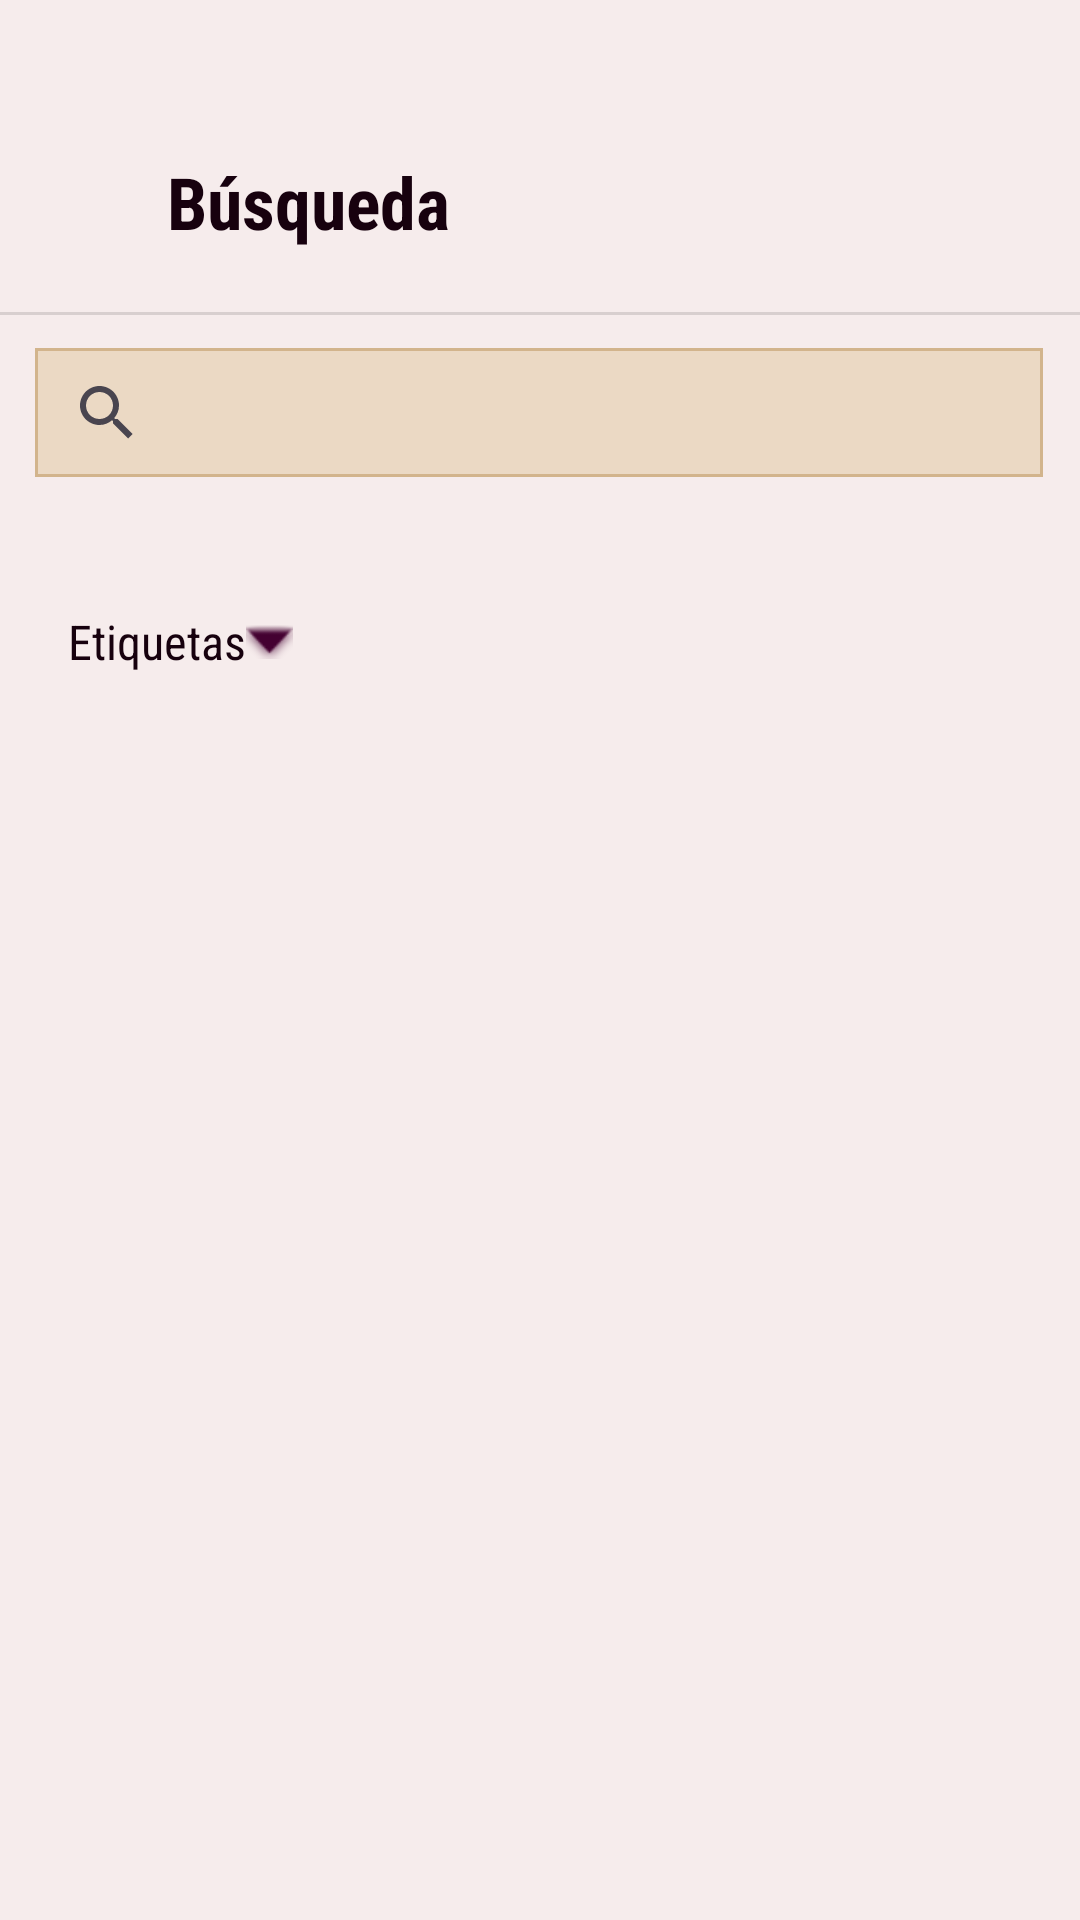

Android layout source for this screen:
<!-- AndroidManifest.xml: application theme Theme.ResicApp -->
<!-- res/layout/fragment_search.xml -->
<androidx.constraintlayout.widget.ConstraintLayout xmlns:android="http://schemas.android.com/apk/res/android"
    xmlns:app="http://schemas.android.com/apk/res-auto"
    xmlns:tools="http://schemas.android.com/tools"
    android:layout_width="match_parent"
    android:layout_height="match_parent"
    tools:context="home.search.SearchFragment">

    <ImageButton
        android:id="@+id/btn_back_search"
        android:layout_width="55dp"
        android:layout_height="53dp"
        android:layout_marginTop="52dp"
        android:backgroundTint="@color/colorBackground"
        android:contentDescription="@string/imageButtonBack"
        android:scaleType="centerInside"
        android:src="?attr/actionModeCloseDrawable"
        android:visibility="invisible"
        app:layout_constraintStart_toStartOf="parent"
        app:layout_constraintTop_toTopOf="parent"
        app:tint="@color/colorOnPrimary" />

    <androidx.recyclerview.widget.RecyclerView
        android:id="@+id/rv_category_and_products"
        android:layout_width="309dp"
        android:layout_height="470dp"
        android:layout_marginTop="12dp"
        app:layout_constraintEnd_toEndOf="parent"
        app:layout_constraintHorizontal_bias="0.509"
        app:layout_constraintStart_toStartOf="parent"
        app:layout_constraintTop_toBottomOf="@+id/tv_message_search"
        tools:listitem="@layout/category_view" />

    <TextView
        android:id="@+id/tv_pop_up"
        android:layout_width="wrap_content"
        android:layout_height="wrap_content"
        android:layout_marginTop="44dp"
        android:fontFamily="sans-serif-condensed"
        android:text="@string/type"
        android:textSize="16sp"
        app:drawableEndCompat="@android:drawable/arrow_down_float"
        app:drawableTint="#440131"
        app:guidelineUseRtl="false"
        app:layout_constraintEnd_toEndOf="parent"
        app:layout_constraintHorizontal_bias="0.079"
        app:layout_constraintStart_toStartOf="parent"
        app:layout_constraintTop_toBottomOf="@+id/searchView"
        tools:ignore="TextSizeCheck" />

    <TextView
        android:id="@+id/tv_message_search"
        android:layout_width="wrap_content"
        android:layout_height="wrap_content"
        android:layout_marginTop="68dp"
        android:fontFamily="sans-serif-condensed"
        android:text="@string/products_not_found"
        android:textSize="20sp"
        android:visibility="invisible"
        app:layout_constraintEnd_toEndOf="parent"
        app:layout_constraintHorizontal_bias="0.497"
        app:layout_constraintStart_toStartOf="parent"
        app:layout_constraintTop_toBottomOf="@+id/searchView" />

    <SearchView
        android:id="@+id/searchView"
        android:layout_width="336dp"
        android:layout_height="43dp"
        android:layout_marginTop="116dp"
        android:background="@drawable/search_border"
        android:queryHint="titulo o autor"
        app:layout_constraintEnd_toEndOf="parent"
        app:layout_constraintHorizontal_bias="0.493"
        app:layout_constraintStart_toStartOf="parent"
        app:layout_constraintTop_toTopOf="parent" />

    <View
        android:id="@+id/divider4"
        android:layout_width="wrap_content"
        android:layout_height="1dp"
        android:layout_marginTop="104dp"
        android:background="?android:attr/listDivider"
        app:layout_constraintEnd_toEndOf="parent"
        app:layout_constraintHorizontal_bias="0.0"
        app:layout_constraintStart_toStartOf="parent"
        app:layout_constraintTop_toTopOf="parent" />

    <TextView
        android:id="@+id/tv_label"
        android:layout_width="wrap_content"
        android:layout_height="wrap_content"
        android:layout_marginStart="15dp"
        android:fontFamily="sans-serif-condensed"
        android:text="@string/search"
        android:textSize="24sp"
        android:textStyle="bold"
        app:layout_constraintBottom_toBottomOf="parent"
        app:layout_constraintEnd_toEndOf="parent"
        app:layout_constraintHorizontal_bias="0.162"
        app:layout_constraintStart_toStartOf="parent"
        app:layout_constraintTop_toTopOf="parent"
        app:layout_constraintVertical_bias="0.084" />

</androidx.constraintlayout.widget.ConstraintLayout>
<!-- res/layout/category_view.xml (included above) -->
<?xml version="1.0" encoding="utf-8"?>
<androidx.constraintlayout.widget.ConstraintLayout xmlns:android="http://schemas.android.com/apk/res/android"
    xmlns:tools="http://schemas.android.com/tools"
    android:layout_width="wrap_content"
    android:layout_height="wrap_content"
    xmlns:app="http://schemas.android.com/apk/res-auto">

    <TextView
        android:id="@+id/itemCategory"
        android:layout_width="126dp"
        android:layout_height="0dp"
        android:background="@drawable/border_category"
        android:fontFamily="sans-serif-condensed"
        android:gravity="center"
        android:textSize="24sp"
        app:layout_constraintBottom_toTopOf="@+id/guideline5"
        app:layout_constraintEnd_toEndOf="parent"
        app:layout_constraintStart_toStartOf="parent"
        app:layout_constraintTop_toTopOf="@+id/guideline4"
        tools:ignore="TextSizeCheck"
        tools:text="Progressive roock" />

    <androidx.constraintlayout.widget.Guideline
        android:id="@+id/guideline4"
        android:layout_width="wrap_content"
        android:layout_height="wrap_content"
        android:orientation="horizontal"
        app:layout_constraintGuide_begin="16dp" />

    <androidx.constraintlayout.widget.Guideline
        android:id="@+id/guideline5"
        android:layout_width="wrap_content"
        android:layout_height="wrap_content"
        android:orientation="horizontal"
        app:layout_constraintGuide_begin="91dp" />

</androidx.constraintlayout.widget.ConstraintLayout>
<!-- resources referenced by this layout -->
<resources>
  <color name="colorBackground">#F6ECEC</color>
  <color name="colorOnPrimary">#000000</color>
  <!-- drawable border_category (drawable) -->
  <?xml version="1.0" encoding="utf-8"?>
  <shape xmlns:android="http://schemas.android.com/apk/res/android">
      <solid android:color="@color/categoryColor"/> 
      <stroke
          android:width="1.5dp"
          android:color="#F5F5DC"/> 
      <corners android:radius="0dp"/> 
  </shape>
  <!-- drawable search_border (drawable) -->
  <?xml version="1.0" encoding="utf-8"?>
  <shape xmlns:android="http://schemas.android.com/apk/res/android">
      <solid android:color="@color/searchView"/> 
      <stroke
          android:width="1dp"
          android:color="@color/search_border"/> 
      <corners android:radius="0dp"/> 
  </shape>
  <string name="imageButtonBack">Boton para volver</string>
  <string name="products_not_found">No  hay  coincidencias: %s</string>
  <string name="search">Búsqueda</string>
  <string name="type">Etiquetas</string>
  <style name="Theme.ResicApp" parent="Base.Theme.ResicApp" />
  <color name="categoryColor">#D2B48C</color>
  <color name="searchView">#EBD9C4</color>
  <color name="search_border">#D2B48C</color>
  <style name="Base.Theme.ResicApp" parent="Theme.Material3.DayNight.NoActionBar">
          
          
          <item name="colorPrimary">@color/colorPrimary</item>
          <item name="colorOnPrimary">@color/colorOnPrimary</item>
          <item name="android:textColor">@color/colorText</item>
          <item name="android:windowBackground">@color/colorBackground</item>
      </style>
  <color name="colorPrimary">#81EB75</color>
  <color name="colorText">#17010E</color>
</resources>
